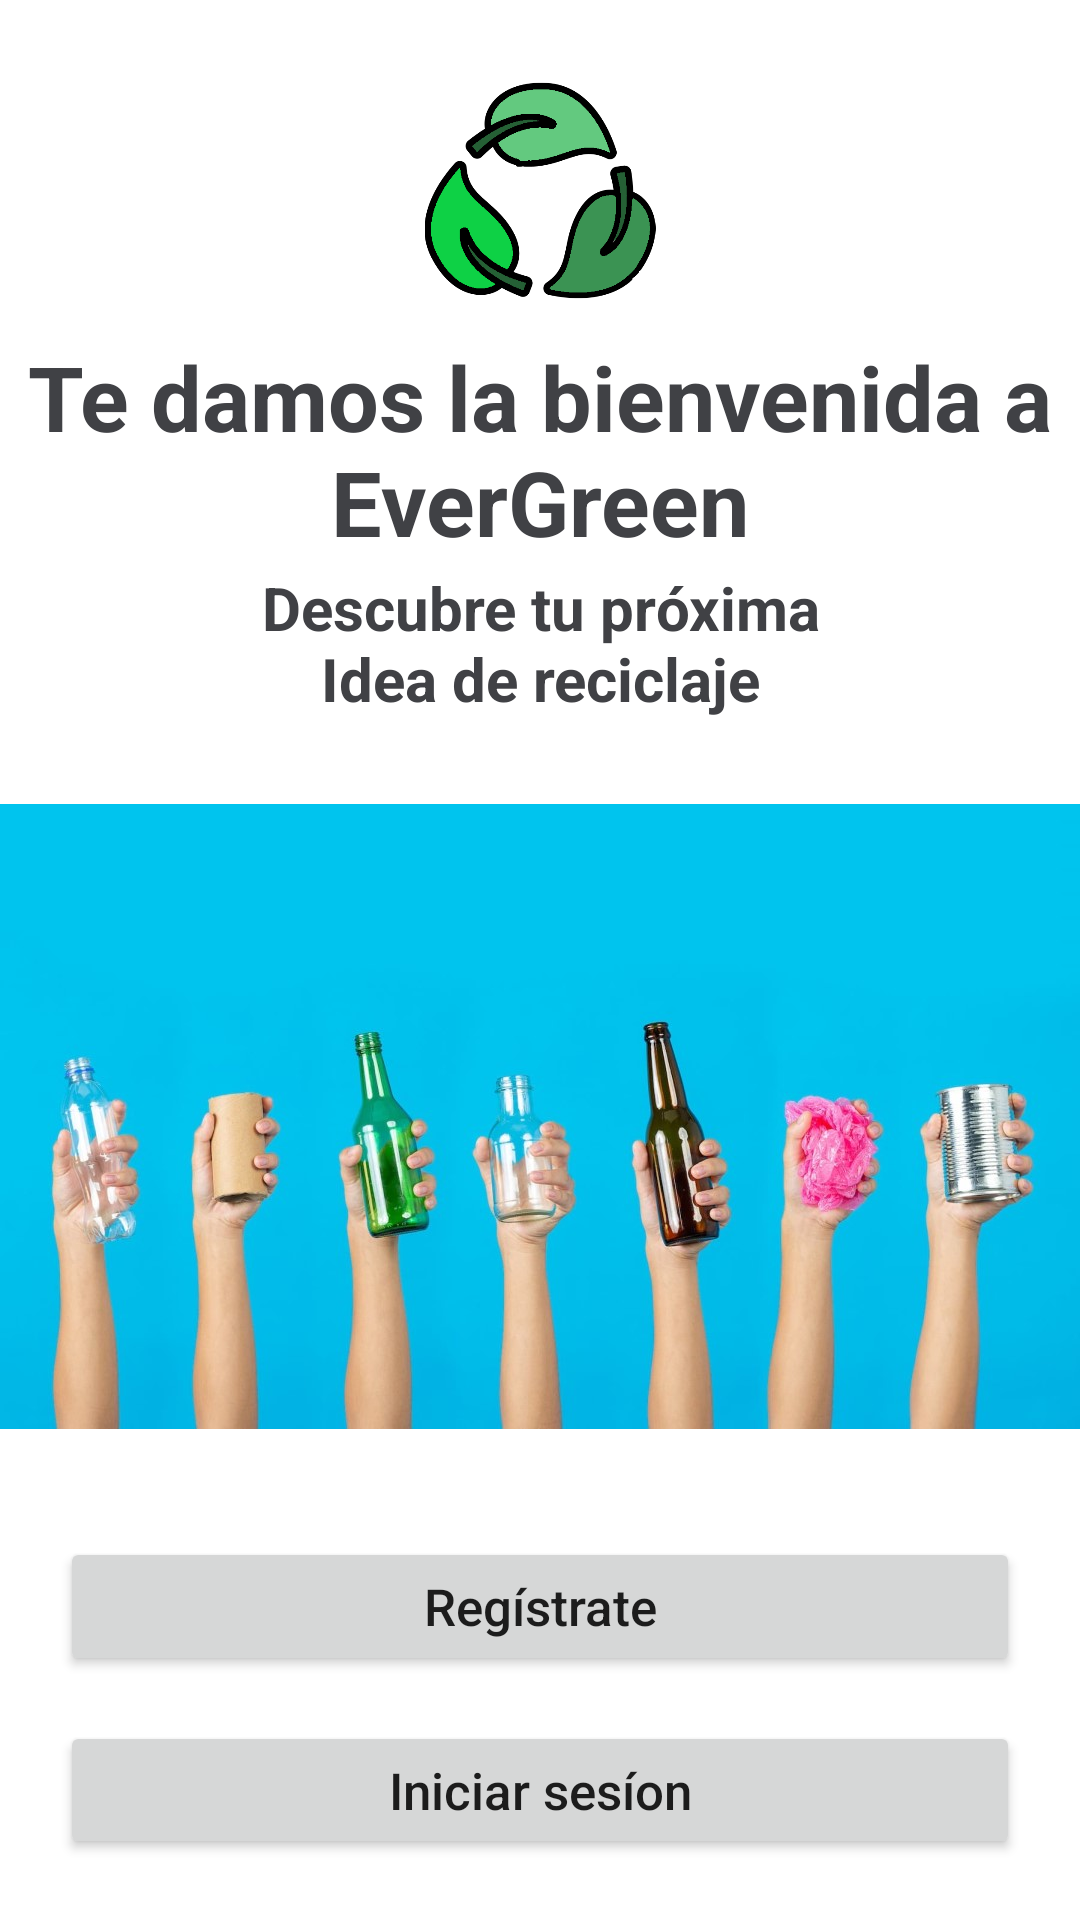

The Android layout XML behind this screen, and the referenced resources:
<!-- AndroidManifest.xml: application theme Theme.EverGreen -->
<!-- res/layout/activity_welcome.xml -->
<?xml version="1.0" encoding="utf-8"?>
<LinearLayout xmlns:android="http://schemas.android.com/apk/res/android"
    xmlns:tools="http://schemas.android.com/tools"
    android:layout_width="match_parent"
    android:layout_height="match_parent"
    tools:context=".view.ui.activities.WelcomeActivity"
    android:orientation="vertical"
    android:gravity="center_horizontal">

    <ImageView
        android:layout_marginTop="25dp"
        android:layout_width="wrap_content"
        android:layout_height="0dp"
        android:layout_weight="0.4"
        android:src="@drawable/evergreen_logo"
        android:contentDescription="@string/content_description_evergreen_logo" />

    <TextView
        android:layout_marginTop="10dp"
        android:layout_width="wrap_content"
        android:layout_height="0dp"
        android:layout_weight="0.4"
        android:textSize="30sp"
        android:textStyle="bold"
        android:text="@string/welcome_app_title"
        android:textColor="@color/primary_text"
        android:textAlignment="center"
        android:layout_marginLeft="8dp"
        android:layout_marginRight="8dp"/>

    <TextView
        android:layout_width="190dp"
        android:layout_height="0dp"
        android:layout_weight="0.3"
        android:textSize="20sp"
        android:textStyle="bold"
        android:text="@string/welcome_app_subtitle"
        android:textColor="@color/primary_text"
        android:textAlignment="center"
        android:layout_marginLeft="8dp"
        android:layout_marginRight="8dp"/>

    <ImageView
        android:layout_width="match_parent"
        android:layout_height="0dp"
        android:layout_weight="1.3"
        android:src="@drawable/many_hands_holding_garbage"
        android:contentDescription="@string/evergreen_welcome_image" />

    <Button
        android:id="@+id/buttonWelcomeRegister"
        android:layout_width="match_parent"
        android:layout_height="0dp"
        android:layout_weight="0.24"
        android:layout_marginTop="15dp"
        android:text="@string/register_btn"
        android:layout_marginLeft="20dp"
        android:layout_marginRight="20dp"
        android:textSize="@dimen/textSizeTitle"
        android:textAllCaps="false"
        />

    <Button
        android:id="@+id/buttonWelcomeLogin"
        android:layout_width="match_parent"
        android:layout_height="0dp"
        android:layout_weight="0.24"
        android:layout_marginTop="15dp"
        android:layout_marginBottom="20dp"
        android:text="@string/login_btn"
        android:layout_marginLeft="20dp"
        android:layout_marginRight="20dp"
        android:textSize="@dimen/textSizeTitle"
        android:textAllCaps="false"
        />


</LinearLayout>
<!-- resources referenced by this layout -->
<resources>
  <color name="primary_text">#404145</color>
  <dimen name="textSizeTitle">17sp</dimen>
  <!-- drawable evergreen_logo: png bitmap (drawable-v24, 20378 bytes) -->
  <!-- drawable many_hands_holding_garbage: jpg bitmap (drawable, 69473 bytes) -->
  <string name="content_description_evergreen_logo">Evergreen Logo</string>
  <string name="evergreen_welcome_image">variedad de materiales reciclables sujetos por manos</string>
  <string name="login_btn">Iniciar sesíon</string>
  <string name="register_btn">Regístrate</string>
  <string name="welcome_app_subtitle">Descubre tu próxima Idea de reciclaje</string>
  <string name="welcome_app_title">Te damos la bienvenida a EverGreen</string>
  <style name="Theme.EverGreen" parent="Theme.MaterialComponents.DayNight.NoActionBar">
          
          <item name="colorPrimary">@color/primary</item>
          <item name="colorPrimaryDark">@color/primary_dark</item>
          <item name="android:windowLightStatusBar">true</item>
          <item name="colorOnPrimary">@color/white</item>
          
          <item name="colorSecondary">@color/primary</item>
          <item name="colorSecondaryVariant">@color/primary_dark</item>
          <item name="colorOnSecondary">@color/white</item>
          
          <item name="android:statusBarColor">@color/white</item>
          
          <item name="android:windowFullscreen">false</item>
          <item name="windowNoTitle">true</item>
      </style>
  <color name="primary">#1dbf73</color>
  <color name="primary_dark">#248859</color>
  <color name="white">#FFFFFFFF</color>
</resources>
